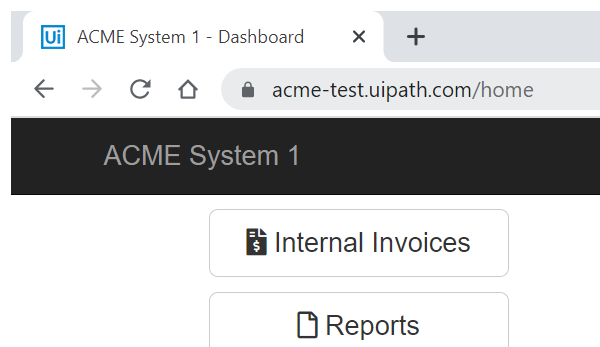
Task: Robotic Enterprise Framework
Workflow: NavigateTo_DownloadMonthlyReport

Step 1: Attach Browser 'chrome.exe ACME' in window 'ACME System 1 - Dashboard' (chrome.exe)

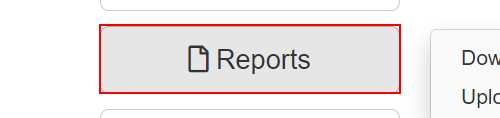
Step 2: click on the button 'Reports'
